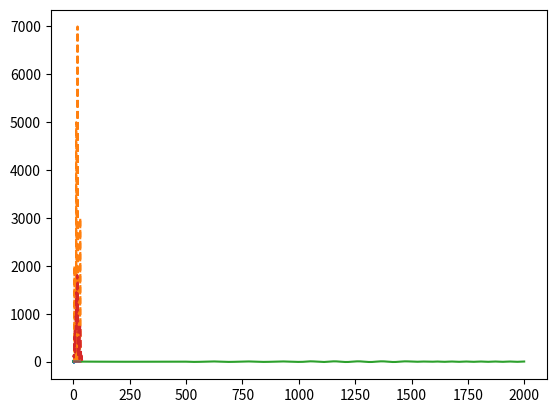

Recreate this plot in Python.
import numpy as np
import matplotlib
from matplotlib import pyplot

n = 2000
n_4 = n // 4
t = np.linspace(0., 2 * np.pi, n, endpoint=False)

y_0 = 0.
y_1 = 2. * np.cos(5 * t)
y_2 = 5. * np.cos(13 * t)
y_3 = 7. * np.cos(19 * t)
y_4 = 3. * np.cos(31 * t)

y_static = y_0 + y_1 + y_2 + y_3 + y_4

matplotlib.pyplot.plot(t, y_static)

df_static = np.fft.fft(y_static)
matplotlib.pyplot.plot(np.abs(df_static)[:40], '--')

y_dynamic = np.concatenate([y_1[0*n_4:1*n_4], y_2[1*n_4:2*n_4], y_3[2*n_4:3*n_4], y_4[3*n_4:4*n_4]])
matplotlib.pyplot.plot(y_dynamic)
assert len(y_dynamic) == len(y_static)

df_dynamic = np.fft.fft(y_dynamic)
matplotlib.pyplot.plot(np.abs(df_dynamic)[:40], '--')

df_static_max = np.amax(np.abs(df_static))
df_dynamic_max = np.amax(np.abs(df_dynamic))

matplotlib.pyplot.plot(np.abs(df_static)[:40] / df_static_max, '--')
matplotlib.pyplot.plot(np.abs(df_dynamic)[:40] / df_dynamic_max, '--')

